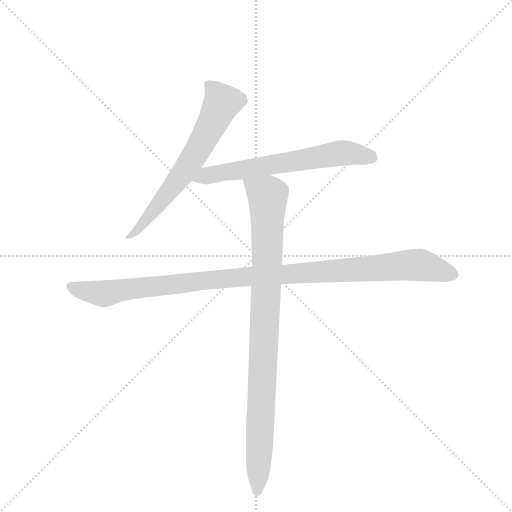
t = 0.00 s
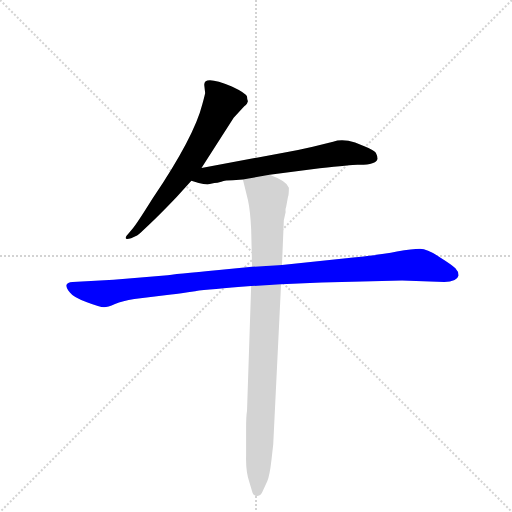
t = 2.71 s
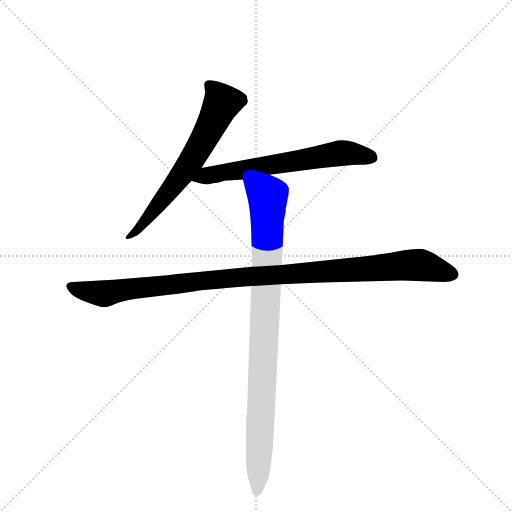
t = 2.91 s
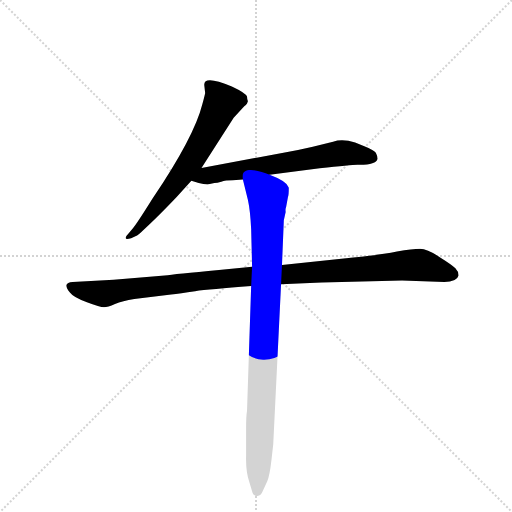
t = 3.10 s
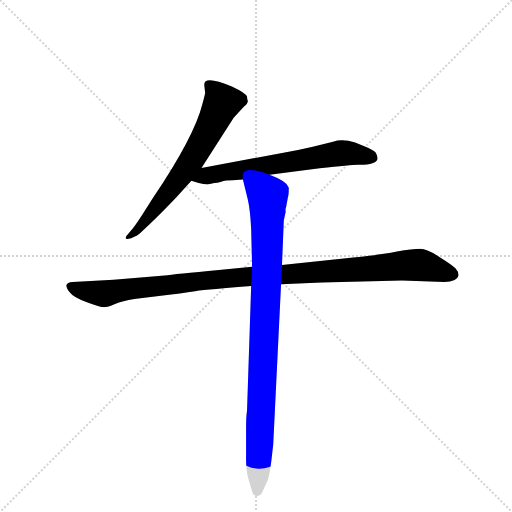
t = 3.29 s
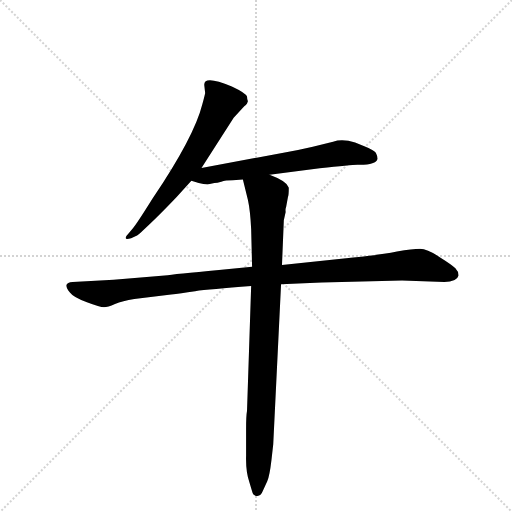
t = 3.86 s

The animated SVG that drew these frames (rendered in a browser with its animation timeline set to each time). Animation: 4 CSS @keyframes rules; one cycle of 3.85 s.

<svg version="1.1" viewBox="0 0 1024 1024" xmlns="http://www.w3.org/2000/svg">
  <g stroke="lightgray" stroke-dasharray="1,1" stroke-width="1" transform="scale(4, 4)">
    <line x1="0" y1="0" x2="256" y2="256"></line>
    <line x1="256" y1="0" x2="0" y2="256"></line>
    <line x1="128" y1="0" x2="128" y2="256"></line>
    <line x1="0" y1="128" x2="256" y2="128"></line>
  </g>
  <g transform="scale(0.92, -0.92) translate(60, -900)">
    <style type="text/css">
      
        @keyframes keyframes0 {
          from {
            stroke: blue;
            stroke-dashoffset: 662;
            stroke-width: 128;
          }
          68% {
            animation-timing-function: step-end;
            stroke: blue;
            stroke-dashoffset: 0;
            stroke-width: 128;
          }
          to {
            stroke: black;
            stroke-width: 1024;
          }
        }
        #make-me-a-hanzi-animation-0 {
          animation: keyframes0 0.7887369791666666s both;
          animation-delay: 0s;
          animation-timing-function: linear;
        }
      
        @keyframes keyframes1 {
          from {
            stroke: blue;
            stroke-dashoffset: 650;
            stroke-width: 128;
          }
          68% {
            animation-timing-function: step-end;
            stroke: blue;
            stroke-dashoffset: 0;
            stroke-width: 128;
          }
          to {
            stroke: black;
            stroke-width: 1024;
          }
        }
        #make-me-a-hanzi-animation-1 {
          animation: keyframes1 0.7789713541666666s both;
          animation-delay: 0.7887369791666666s;
          animation-timing-function: linear;
        }
      
        @keyframes keyframes2 {
          from {
            stroke: blue;
            stroke-dashoffset: 1098;
            stroke-width: 128;
          }
          78% {
            animation-timing-function: step-end;
            stroke: blue;
            stroke-dashoffset: 0;
            stroke-width: 128;
          }
          to {
            stroke: black;
            stroke-width: 1024;
          }
        }
        #make-me-a-hanzi-animation-2 {
          animation: keyframes2 1.1435546875s both;
          animation-delay: 1.5677083333333333s;
          animation-timing-function: linear;
        }
      
        @keyframes keyframes3 {
          from {
            stroke: blue;
            stroke-dashoffset: 952;
            stroke-width: 128;
          }
          76% {
            animation-timing-function: step-end;
            stroke: blue;
            stroke-dashoffset: 0;
            stroke-width: 128;
          }
          to {
            stroke: black;
            stroke-width: 1024;
          }
        }
        #make-me-a-hanzi-animation-3 {
          animation: keyframes3 1.0247395833333333s both;
          animation-delay: 2.711263020833333s;
          animation-timing-function: linear;
        }
      
    </style>
    
      <path d="M 378 535 L 448 644 L 471 669 Q 475 671 477 675 L 479 680 Q 477 685 477 690 Q 474 698 444 712 Q 384 737 384 716 L 386 698 Q 386 696 380 674 Q 362 602 272 469 Q 237 413 229 404 L 218 391 Q 214 387 213 383 Q 213 378 225 382 L 238 388 Q 245 393 277 424 Q 307 454 324 472 L 356 507 L 378 535 Z" fill="lightgray"></path>
    
      <path d="M 526 520 L 635 534 Q 703 542 717 542 Q 757 541 761 555 Q 761 560 757 568 Q 752 574 732 582 L 712 590 Q 685 599 664 592 L 620 581 Q 590 574 562 569 L 378 535 C 348 530 327 516 356 507 L 372 502 Q 383 499 391 499 L 406 502 Q 412 502 421 505 Q 430 508 446 508 L 468 510 L 526 520 Z" fill="lightgray"></path>
    
      <path d="M 639 286 L 814 290 L 906 287 Q 933 287 937 301 Q 937 310 930 317 Q 923 324 896 341 Q 870 358 853 359 Q 837 359 803 353 Q 768 346 708 340 L 553 324 L 488 320 L 416 313 Q 319 304 298 301 L 187 292 L 98 287 Q 86 286 84 280 Q 84 274 92 264 Q 100 253 129 243 Q 158 232 166 232 Q 174 232 190 239 Q 206 246 232 250 L 312 260 Q 331 262 364 267 Q 395 271 486 278 L 551 282 L 639 286 Z" fill="lightgray"></path>
    
      <path d="M 553 324 L 557 421 L 561 439 Q 560 446 562 450 L 566 472 Q 568 475 568 492 Q 564 506 526 520 C 498 532 461 539 468 510 L 479 465 Q 484 442 486 402 L 488 320 L 486 278 L 477 7 Q 475 -4 475 -32 L 475 -91 Q 474 -124 482 -148 L 488 -168 Q 490 -178 498 -178 Q 507 -179 511 -168 L 521 -146 Q 526 -135 530 -101 L 534 -66 L 551 282 L 553 324 Z" fill="lightgray"></path>
    
    
      <clipPath id="make-me-a-hanzi-clip-0">
        <path d="M 378 535 L 448 644 L 471 669 Q 475 671 477 675 L 479 680 Q 477 685 477 690 Q 474 698 444 712 Q 384 737 384 716 L 386 698 Q 386 696 380 674 Q 362 602 272 469 Q 237 413 229 404 L 218 391 Q 214 387 213 383 Q 213 378 225 382 L 238 388 Q 245 393 277 424 Q 307 454 324 472 L 356 507 L 378 535 Z"></path>
      </clipPath>
      <path clip-path="url(#make-me-a-hanzi-clip-0)" d="M 395 715 L 423 677 L 395 618 L 314 492 L 262 425 L 219 385" fill="none" id="make-me-a-hanzi-animation-0" stroke-dasharray="534 1068" stroke-linecap="round"></path>
    
      <clipPath id="make-me-a-hanzi-clip-1">
        <path d="M 526 520 L 635 534 Q 703 542 717 542 Q 757 541 761 555 Q 761 560 757 568 Q 752 574 732 582 L 712 590 Q 685 599 664 592 L 620 581 Q 590 574 562 569 L 378 535 C 348 530 327 516 356 507 L 372 502 Q 383 499 391 499 L 406 502 Q 412 502 421 505 Q 430 508 446 508 L 468 510 L 526 520 Z"></path>
      </clipPath>
      <path clip-path="url(#make-me-a-hanzi-clip-1)" d="M 361 510 L 404 522 L 689 568 L 749 558" fill="none" id="make-me-a-hanzi-animation-1" stroke-dasharray="522 1044" stroke-linecap="round"></path>
    
      <clipPath id="make-me-a-hanzi-clip-2">
        <path d="M 639 286 L 814 290 L 906 287 Q 933 287 937 301 Q 937 310 930 317 Q 923 324 896 341 Q 870 358 853 359 Q 837 359 803 353 Q 768 346 708 340 L 553 324 L 488 320 L 416 313 Q 319 304 298 301 L 187 292 L 98 287 Q 86 286 84 280 Q 84 274 92 264 Q 100 253 129 243 Q 158 232 166 232 Q 174 232 190 239 Q 206 246 232 250 L 312 260 Q 331 262 364 267 Q 395 271 486 278 L 551 282 L 639 286 Z"></path>
      </clipPath>
      <path clip-path="url(#make-me-a-hanzi-clip-2)" d="M 93 279 L 128 266 L 173 262 L 384 291 L 830 324 L 860 323 L 926 303" fill="none" id="make-me-a-hanzi-animation-2" stroke-dasharray="970 1940" stroke-linecap="round"></path>
    
      <clipPath id="make-me-a-hanzi-clip-3">
        <path d="M 553 324 L 557 421 L 561 439 Q 560 446 562 450 L 566 472 Q 568 475 568 492 Q 564 506 526 520 C 498 532 461 539 468 510 L 479 465 Q 484 442 486 402 L 488 320 L 486 278 L 477 7 Q 475 -4 475 -32 L 475 -91 Q 474 -124 482 -148 L 488 -168 Q 490 -178 498 -178 Q 507 -179 511 -168 L 521 -146 Q 526 -135 530 -101 L 534 -66 L 551 282 L 553 324 Z"></path>
      </clipPath>
      <path clip-path="url(#make-me-a-hanzi-clip-3)" d="M 476 504 L 522 474 L 521 319 L 499 -167" fill="none" id="make-me-a-hanzi-animation-3" stroke-dasharray="824 1648" stroke-linecap="round"></path>
    
  </g>
</svg>
